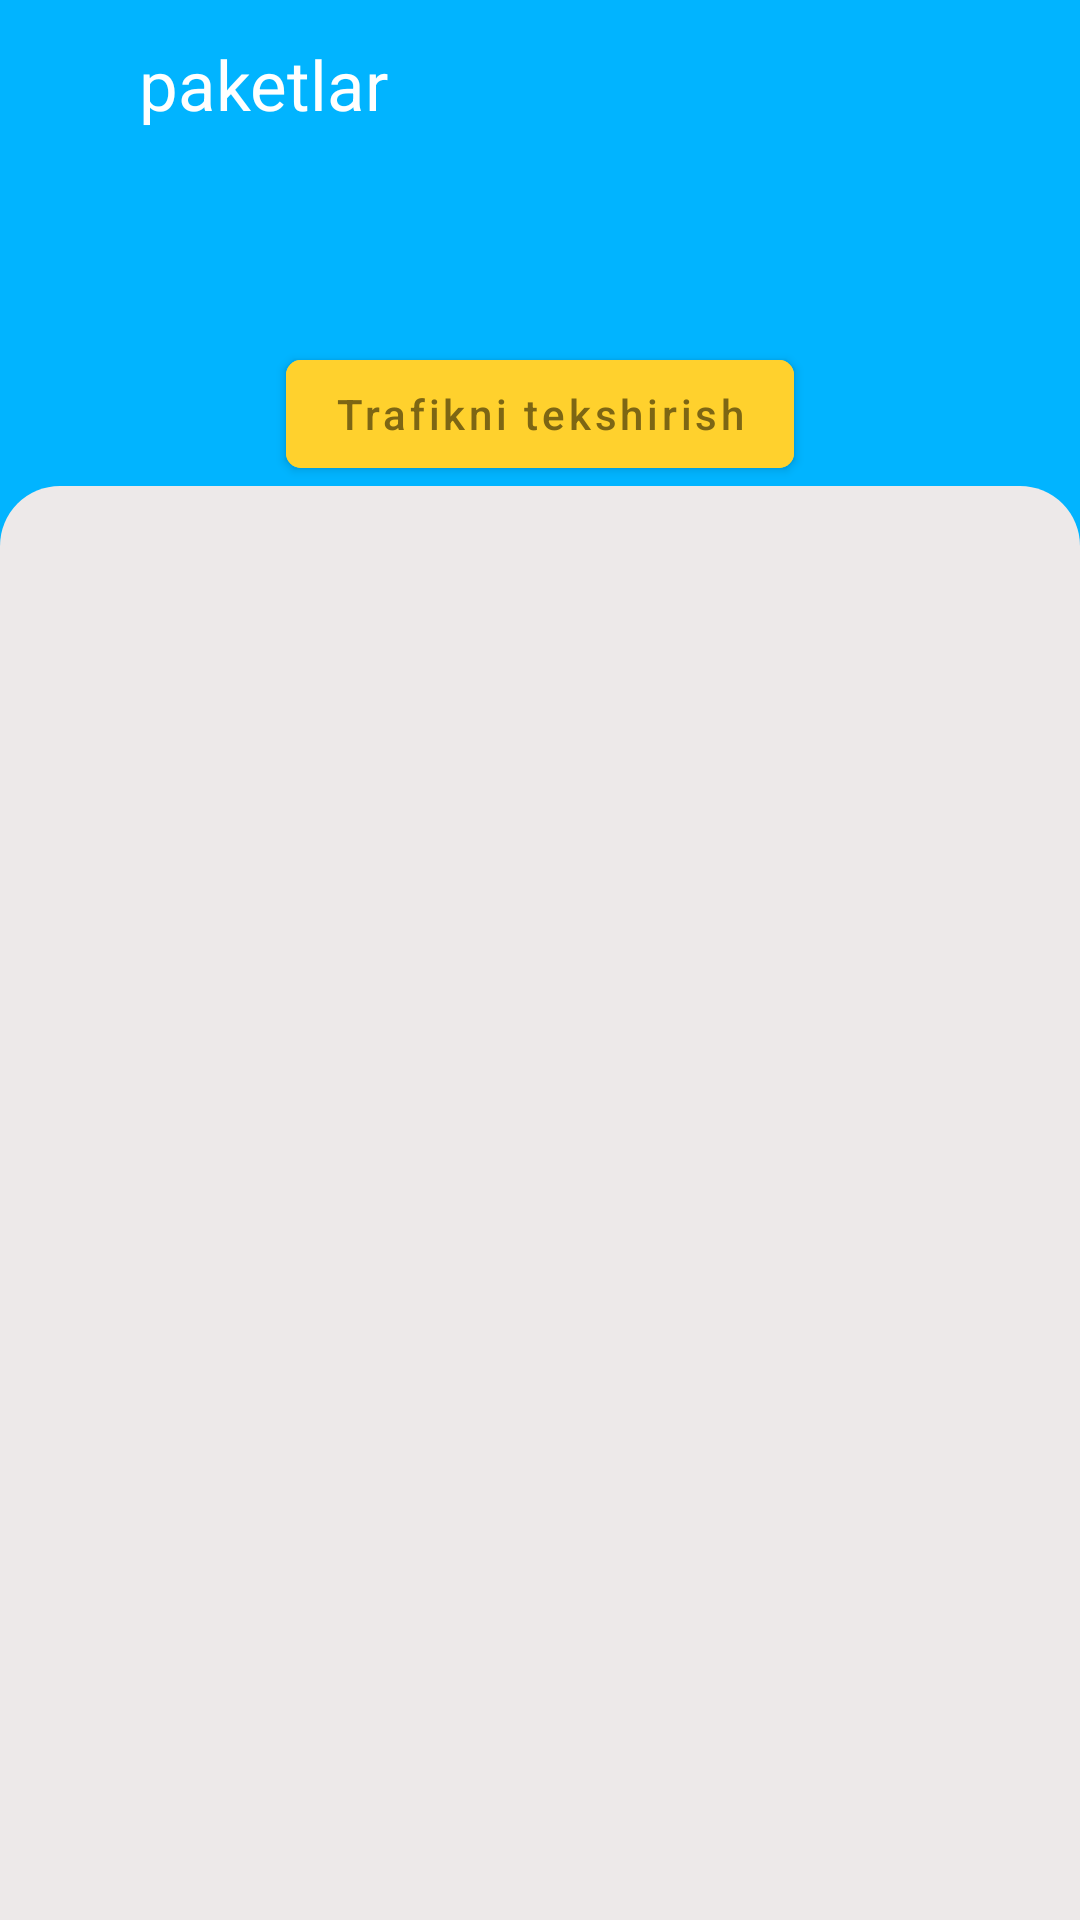

Produce the Android XML layout that renders to this screen, including the resource entries it uses.
<!-- AndroidManifest.xml: application theme AppTheme -->
<!-- res/layout/fragment_internet_paket.xml -->
<?xml version="1.0" encoding="utf-8"?>
<androidx.constraintlayout.widget.ConstraintLayout xmlns:android="http://schemas.android.com/apk/res/android"
    xmlns:tools="http://schemas.android.com/tools"
    android:layout_width="match_parent"
    android:layout_height="match_parent"
    xmlns:app="http://schemas.android.com/apk/res-auto"
    android:background="#01B4FF"
    tools:context=".fragments.InternetPaketFragment">

    <androidx.constraintlayout.widget.ConstraintLayout
        android:id="@+id/constraintLayout2"
        android:layout_width="match_parent"
        android:layout_height="?actionBarSize"
        android:background="#01B4FF"
        app:layout_constraintEnd_toEndOf="parent"
        app:layout_constraintStart_toStartOf="parent"
        app:layout_constraintTop_toTopOf="parent">


        <ImageView
            android:id="@+id/up_button"
            android:layout_width="wrap_content"
            android:layout_height="wrap_content"
            android:layout_marginStart="15dp"
            android:layout_marginTop="16dp"
            android:layout_marginBottom="16dp"
            android:src="@drawable/ic_arrow_back"
            app:layout_constraintBottom_toBottomOf="parent"
            app:layout_constraintStart_toStartOf="parent"
            app:layout_constraintTop_toTopOf="parent"
            app:tint="@color/white" />

        <TextView
            android:id="@+id/Operatorlar"
            android:layout_width="wrap_content"
            android:layout_height="wrap_content"
            android:layout_marginStart="20dp"
            android:text="  paketlar"
            android:textColor="@color/white"
            android:textSize="23sp"
            android:textStyle="normal"
            app:layout_constraintBottom_toBottomOf="@+id/up_button"
            app:layout_constraintStart_toEndOf="@+id/up_button"
            app:layout_constraintTop_toTopOf="@+id/up_button" />

    </androidx.constraintlayout.widget.ConstraintLayout>

    <View
        android:id="@+id/view5"
        android:layout_width="match_parent"
        android:layout_height="0dp"
        app:layout_constraintBottom_toBottomOf="parent"
        android:background="@drawable/fragmentadapter_backgrround"
        app:layout_constraintTop_toBottomOf="@+id/button2" />

    <com.google.android.material.tabs.TabLayout
        android:id="@+id/tabLayout"
        style="@style/CustomTabLayoutStyle"
        android:layout_width="match_parent"
        android:layout_height="wrap_content"
        app:layout_constraintEnd_toEndOf="parent"
        app:layout_constraintStart_toStartOf="parent"
        app:layout_constraintTop_toBottomOf="@+id/constraintLayout2"
        app:layout_scrollFlags="scroll|enterAlways"
        app:tabTextAppearance="@style/CustomTabTextStyle" />

    <com.google.android.material.button.MaterialButton
        android:id="@+id/button2"
        android:layout_width="wrap_content"
        android:layout_height="wrap_content"
        android:layout_marginTop="10dp"
        android:backgroundTint="#FFD12D"
        android:text="Trafikni tekshirish"
        android:textAllCaps="false"
        android:textColor="#7D6614"
        android:textSize="14sp"
        app:cornerRadius="5dp"
        app:layout_constraintEnd_toEndOf="@+id/tabLayout"
        app:layout_constraintStart_toStartOf="@+id/tabLayout"
        app:layout_constraintTop_toBottomOf="@+id/tabLayout" />

    <androidx.viewpager2.widget.ViewPager2
        android:id="@+id/viewPager2"
        android:layout_width="match_parent"
        android:layout_height="0dp"
        android:layout_marginTop="8dp"
        app:layout_constraintBottom_toBottomOf="parent"
        app:layout_constraintEnd_toEndOf="parent"
        app:layout_constraintStart_toStartOf="parent"
        app:layout_constraintTop_toBottomOf="@+id/button2" />

</androidx.constraintlayout.widget.ConstraintLayout>
<!-- resources referenced by this layout -->
<resources>
  <!-- drawable fragmentadapter_backgrround (drawable) -->
  <?xml version="1.0" encoding="utf-8"?>
  <shape xmlns:android="http://schemas.android.com/apk/res/android"
      >
  
      <solid
          android:color="#EDE9E9"/>
      <corners
          android:topRightRadius="20dp"
          android:topLeftRadius="20dp"/>
  
  </shape>
  <style name="CustomTabLayoutStyle" parent="Widget.Design.TabLayout">
          <item name="background">@color/teal_200</item>
          <item name="tabIndicatorColor">@color/white</item>
          <item name="tabIndicatorHeight">2dp</item>
          <item name="tabSelectedTextColor">@color/white</item>
      </style>
  <style name="CustomTabTextStyle" parent="TextAppearance.Design.Tab">
          <item name="android:textColor">@color/black</item>
      </style>
  <style name="AppTheme" parent="Theme.MaterialComponents.Light.NoActionBar">
          
          <item name="colorPrimary">#228BD6</item>
          <item name="colorPrimaryVariant">#228BD6</item>
          <item name="colorOnPrimary">@color/white</item>
          
          <item name="colorSecondary">@color/teal_200</item>
          <item name="colorSecondaryVariant">@color/teal_700</item>
          <item name="colorOnSecondary">@color/black</item>
          
          <item name="android:statusBarColor">#228BD6</item>
          
      </style>
  <!-- not gathered from this repository: default colours our renderer supplied (Android Studio template values) -->
  <color name="teal_200">#FF03DAC5</color>
  <color name="teal_700">#FF018786</color>
  <color name="black">#FF000000</color>
  <color name="white">#FFFFFFFF</color>
</resources>
